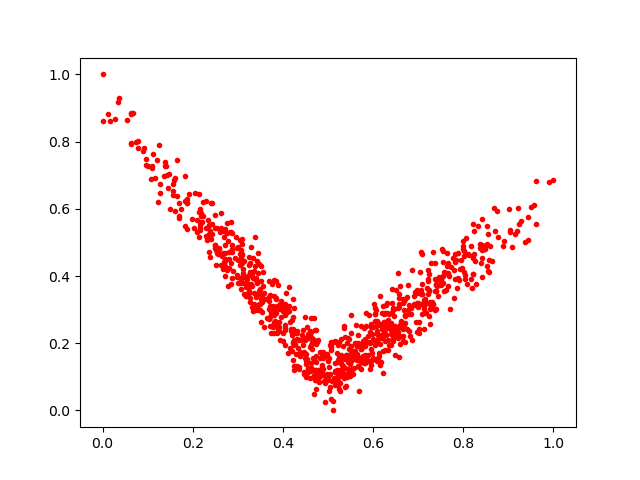

The data file committed next to this chart (first rows):
0.38942462, 0.30210063
0.6786, 0.3145
0.3804, 0.231
0.6266, 0.246
0.3812, 0.285
0.7403, 0.3031
0.4009, 0.2969
0.8075, 0.3763
0.4664, 0.2108
0.7305, 0.3045
0.6258, 0.2889
0.5437, 0.1233
0.3693, 0.3384
0.314, 0.3779
0.4179, 0.2375
0.328, 0.4373
0.4222, 0.205
0.6707, 0.2027
0.9208, 0.6037
0.526, 0.1021
0.6127, 0.2547
0.002017, 0.861
0.7229, 0.2819
0.3698, 0.3854
0.7123, 0.3081
0.2052, 0.648
0.4793, 0.1033
0.3012, 0.4861
0.7144, 0.321
0.2149, 0.5911
0.8233, 0.465
0.6154, 0.1358
0.7511, 0.3747
0.6144, 0.2578
0.5379, 0.1535
0.2851, 0.5595
0.5243, 0.06498
0.1869, 0.63
0.2874, 0.4925
0.3867, 0.3102
0.5423, 0.1553
0.5249, 0.1598
0.3283, 0.3775
0.8425, 0.3959
0.6282, 0.2601
0.3464, 0.3546
0.792, 0.4212
0.3733, 0.2318
0.5166, 0.1179
0.4628, 0.1399
0.5818, 0.1487
0.6695, 0.2469
0.5261, 0.1116
0.4774, 0.1211
0.4538, 0.1102
0.05509, 0.8651
0.6926, 0.3509
0.5734, 0.1454
0.6454, 0.2396
0.5774, 0.1626
0.3325, 0.3708
... 840 more rows
